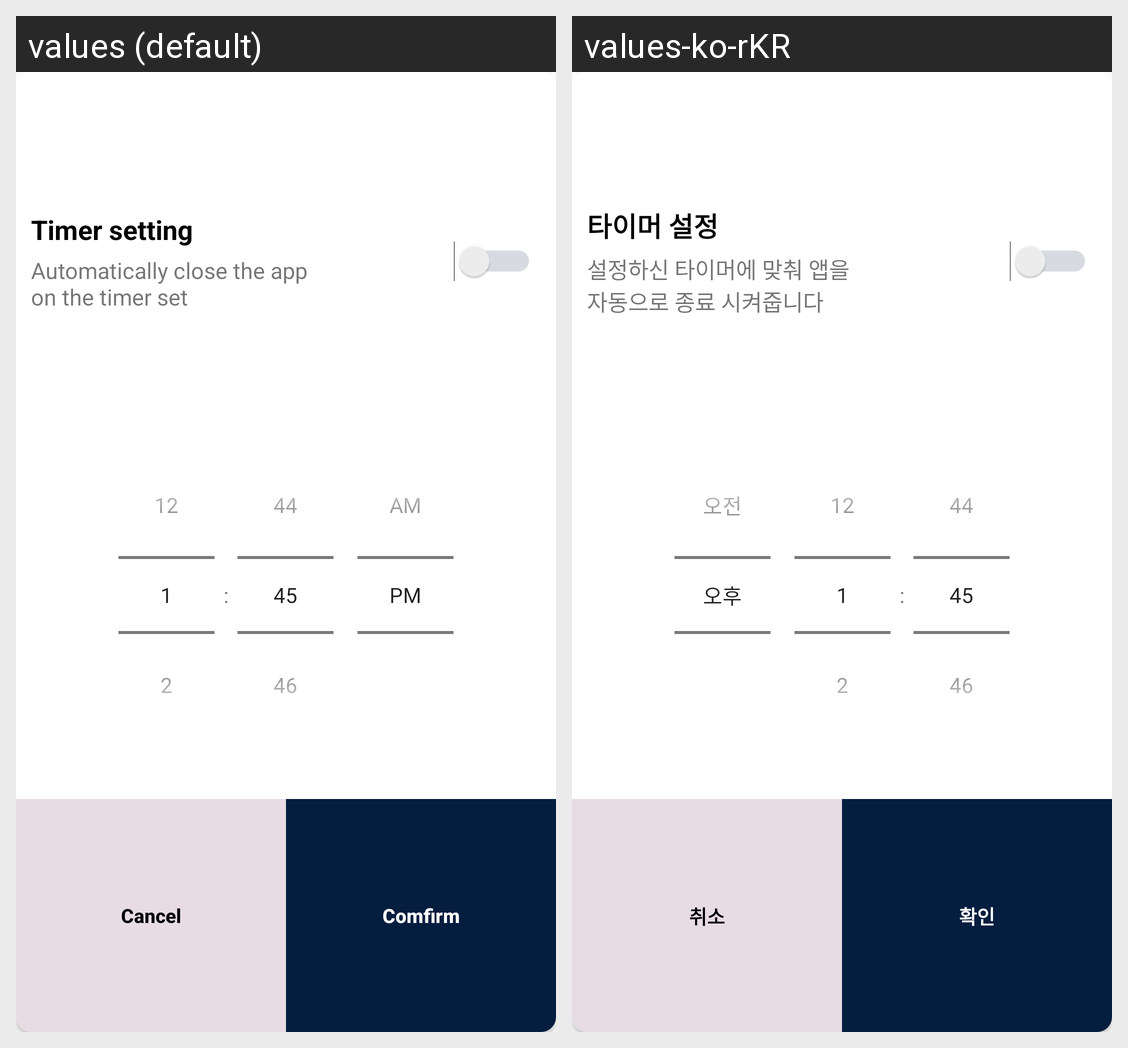

Strings drawn on this Android screen and how each of the app's shown locales translates them:
Android screen res/layout/dialog_alarm.xml rendered under 2 locales, left to right: values (default), values-ko-rKR. Device: Nexus 5 (rendered at 1080×1920; each locale shown at half size, 540×960, under a caption strip naming it); theme AppTheme.
Strings drawn on this screen, with the default value and each locale's value (text and hints the layout hard-codes, and strings that could not be matched under every locale, appear in the picture but are not listed):

popup_timer_title
  values: Timer setting
  values-ko-rKR: 타이머 설정

popup_timer_message
  values: Automatically close the app
      on the timer set
  values-ko-rKR: 설정하신 타이머에 맞춰 앱을
      자동으로 종료 시켜줍니다

basic_cancel
  values: Cancel
  values-ko-rKR: 취소

basic_confirm
  values: Comfirm
  values-ko-rKR: 확인
